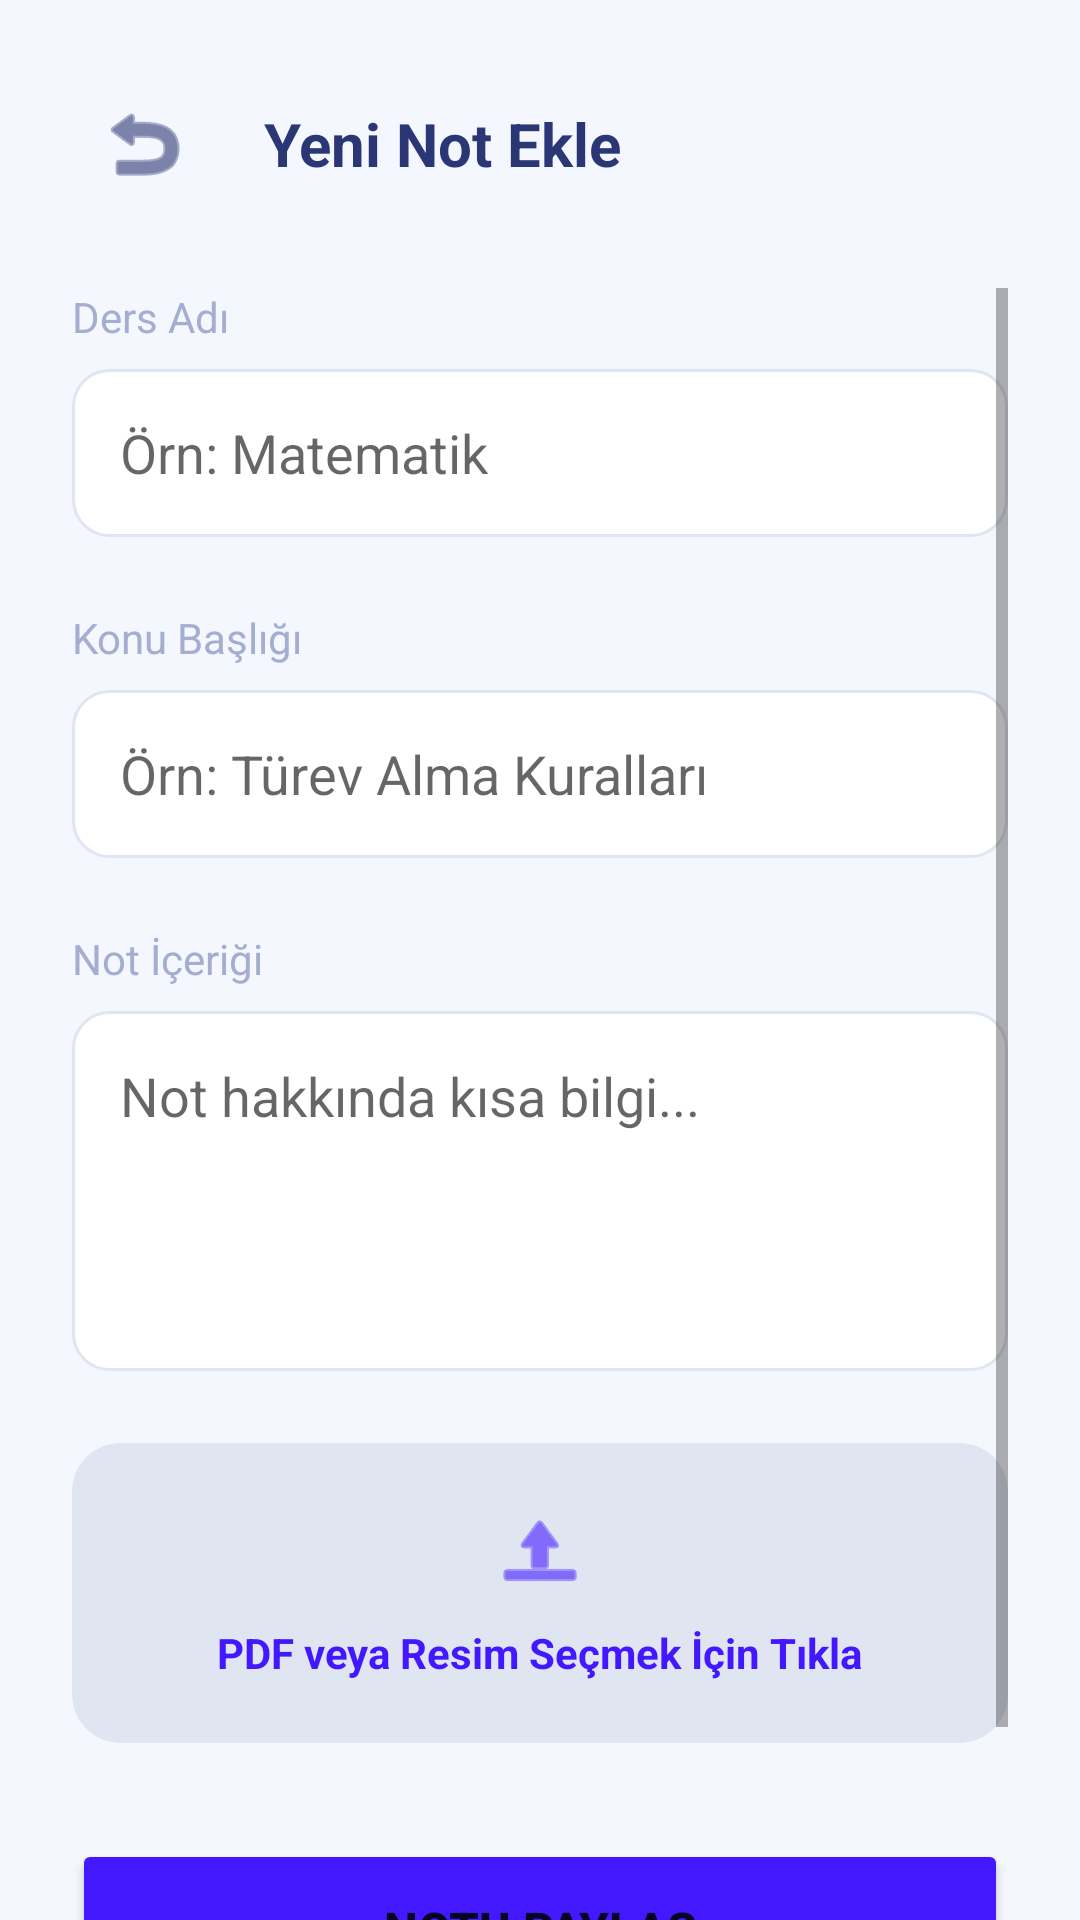

Write the Android layout XML for this screen, with the resource values it uses.
<!-- AndroidManifest.xml: application theme Theme.MyApplication -->
<!-- res/layout/activity_add_note.xml -->
<?xml version="1.0" encoding="utf-8"?>
<androidx.constraintlayout.widget.ConstraintLayout xmlns:android="http://schemas.android.com/apk/res/android"
    xmlns:app="http://schemas.android.com/apk/res-auto"
    android:layout_width="match_parent"
    android:layout_height="match_parent"
    android:background="@color/bg_app"
    android:fitsSystemWindows="true">

    <LinearLayout
        android:id="@+id/headerLayout"
        android:layout_width="match_parent"
        android:layout_height="wrap_content"
        android:orientation="horizontal"
        android:gravity="center_vertical"
        android:padding="24dp"
        app:layout_constraintTop_toTopOf="parent">

        <ImageButton
            android:id="@+id/btnBack"
            android:layout_width="48dp"
            android:layout_height="48dp"
            android:src="@android:drawable/ic_menu_revert"
            android:background="@drawable/rounded_button_bg"
            android:padding="12dp"
            app:tint="@color/primary_dark"/>

        <TextView
            android:layout_width="wrap_content"
            android:layout_height="wrap_content"
            android:text="Yeni Not Ekle"
            android:textSize="20sp"
            android:textStyle="bold"
            android:textColor="@color/primary_dark"
            android:layout_marginStart="16dp"/>
    </LinearLayout>

    <ScrollView
        android:layout_width="match_parent"
        android:layout_height="0dp"
        android:paddingHorizontal="24dp"
        app:layout_constraintTop_toBottomOf="@id/headerLayout"
        app:layout_constraintBottom_toBottomOf="parent">

        <LinearLayout
            android:layout_width="match_parent"
            android:layout_height="wrap_content"
            android:orientation="vertical"
            android:paddingBottom="40dp">

            <TextView
                android:layout_width="wrap_content"
                android:layout_height="wrap_content"
                android:text="Ders Adı"
                android:textColor="@color/text_grey"
                android:layout_marginBottom="8dp"/>

            <EditText
                android:id="@+id/etLessonName"
                android:layout_width="match_parent"
                android:layout_height="56dp"
                android:background="@drawable/search_bg"
                android:hint="Örn: Matematik"
                android:paddingHorizontal="16dp"
                android:textColor="@color/primary_dark"
                android:layout_marginBottom="24dp"/>

            <TextView
                android:layout_width="wrap_content"
                android:layout_height="wrap_content"
                android:text="Konu Başlığı"
                android:textColor="@color/text_grey"
                android:layout_marginBottom="8dp"/>

            <EditText
                android:id="@+id/etTitle"
                android:layout_width="match_parent"
                android:layout_height="56dp"
                android:background="@drawable/search_bg"
                android:hint="Örn: Türev Alma Kuralları"
                android:paddingHorizontal="16dp"
                android:textColor="@color/primary_dark"
                android:layout_marginBottom="24dp"/>

            <TextView
                android:layout_width="wrap_content"
                android:layout_height="wrap_content"
                android:text="Not İçeriği"
                android:textColor="@color/text_grey"
                android:layout_marginBottom="8dp"/>

            <EditText
                android:id="@+id/etContent"
                android:layout_width="match_parent"
                android:layout_height="120dp"
                android:background="@drawable/search_bg"
                android:hint="Not hakkında kısa bilgi..."
                android:padding="16dp"
                android:gravity="top"
                android:textColor="@color/primary_dark"
                android:layout_marginBottom="24dp"/>

            <androidx.cardview.widget.CardView
                android:id="@+id/cardSelectFile"
                android:layout_width="match_parent"
                android:layout_height="100dp"
                app:cardCornerRadius="16dp"
                app:cardElevation="0dp"
                app:cardBackgroundColor="#E0E5F2"> <LinearLayout
                android:layout_width="match_parent"
                android:layout_height="match_parent"
                android:orientation="vertical"
                android:gravity="center">

                <ImageView
                    android:layout_width="32dp"
                    android:layout_height="32dp"
                    android:src="@android:drawable/ic_menu_upload"
                    app:tint="@color/primary_purple"/>

                <TextView
                    android:id="@+id/tvFileName"
                    android:layout_width="wrap_content"
                    android:layout_height="wrap_content"
                    android:text="PDF veya Resim Seçmek İçin Tıkla"
                    android:textColor="@color/primary_purple"
                    android:textStyle="bold"
                    android:layout_marginTop="8dp"/>
            </LinearLayout>
            </androidx.cardview.widget.CardView>

            <Button
                android:id="@+id/btnShare"
                android:layout_width="match_parent"
                android:layout_height="60dp"
                android:text="Notu Paylaş"
                android:textSize="16sp"
                android:textStyle="bold"
                android:backgroundTint="@color/primary_purple"
                android:layout_marginTop="32dp"
                app:cornerRadius="12dp"/>

        </LinearLayout>
    </ScrollView>

</androidx.constraintlayout.widget.ConstraintLayout>
<!-- resources referenced by this layout -->
<resources>
  <color name="bg_app">#F4F7FE</color>
  <color name="primary_dark">#2B3674</color>
  <color name="primary_purple">#4318FF</color>
  <color name="text_grey">#A3AED0</color>
  <!-- drawable search_bg (drawable) -->
  <?xml version="1.0" encoding="utf-8"?>
  <shape xmlns:android="http://schemas.android.com/apk/res/android">
      <solid android:color="#FFFFFF"/> <corners android:radius="12dp"/> <stroke android:width="1dp" android:color="#E0E5F2"/> </shape>
  <style name="Theme.MyApplication" parent="Theme.MaterialComponents.DayNight.NoActionBar">
          <item name="colorPrimary">@color/primary_purple</item>
          <item name="colorPrimaryVariant">@color/primary_dark</item>
          <item name="colorOnPrimary">@color/white</item>
  
          <item name="android:statusBarColor">@color/bg_app</item>
          <item name="android:windowLightStatusBar">true</item>
      </style>
  <color name="white">#FFFFFFFF</color>
</resources>
